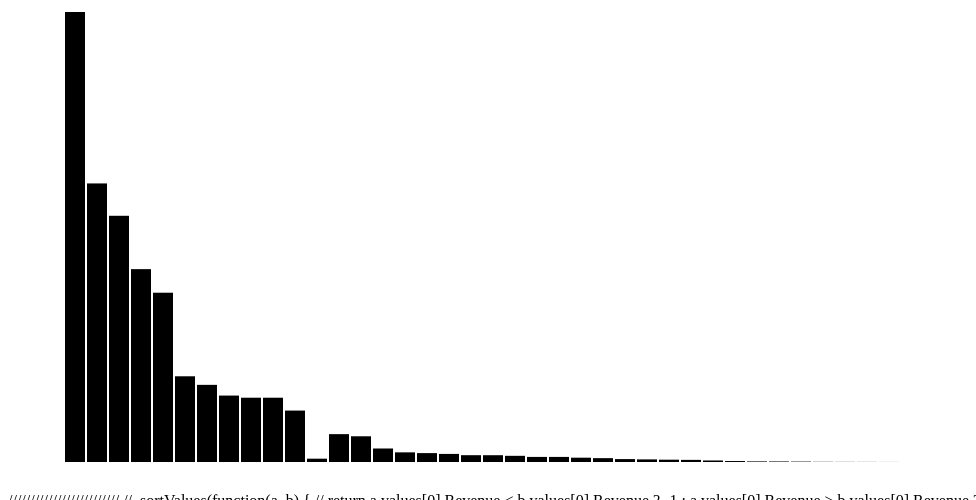
D3 v3 page, settled after 360 driven frames (6 s of simulated time); the page loaded 1 data file(s).


d3.csv("sundance.csv", function (csv) {
  var data = d3.nest()
    .entries(csv)


		// D3.js
			// margins
			var margin = {top: 20, right: 30, bottom: 30, left: 40},
				 width = 960 - margin.left - margin.right,
				 height = 500 - margin.top - margin.bottom;

			// scales
			var x = d3.scale.ordinal()
				 .rangeRoundBands([0, width], .1)
				 .domain(data.map(function(d) {
				 				return d.Title;
				 			}))

			var y = d3.scale.linear()
				 .range([height, 0])
				 .domain([0, d3.max(data, function(d) {
				 				return +d.Revenue
				 			})])

			// // axes
			// var xAxis = d3.svg.axis()
			//     .scale(x)
			//     .orient("bottom");

			// var yAxis = d3.svg.axis()
			// 	 .scale(y)
			// 	 .orient("left")	
			// 	 .tickFormat(d3.format("d")) 

			// declaring chart
			var chart = d3.select(".chart")
				 .attr("width", width + margin.left + margin.right)
				 .attr("height", height + margin.top + margin.bottom)
				 .append("g") 
				 .attr("transform", "translate(" + margin.left + "," + margin.top + ")");
				
			// // appending xAxis + yAxis to chart
			// 	chart.append("g")
			// 		  .attr("class", "x axis")
			// 		  .attr("transform", "translate(0," + height + ")")
			// 		  .call(xAxis)
					  
			// 	chart.append("g")
			// 		  .attr("class", "y axis")
			// 		  .call(yAxis)
			// 		  .append("text")
			// 	 	.attr("transform", "rotate(-90)")
			// 	 	.attr("y", -40)
			// 	 	.attr("x", -160)
			// 	 	.attr("dy", ".7em")
			// 	 	.style("text-anchor", "end")
			// 	 	.text("Frequency (# of uses)")	

			// appending bars to chart
				chart.selectAll(".bar")
					  .data(data)
					.enter().append("rect")
					  .attr("class", "bar")
					  .attr("x", function(d) {
					  	return x(d.Title);
					  })
					  .attr("y", function(d) {
					  	return y(+d.Revenue);
					  })
					  .attr("height", function (d) {
					  	return height - y(+d.Revenue)
					  })
					  .attr("width", x.rangeBand())			 

		})

	
	

### data: sundance.csv, 2237 bytes — head not shown